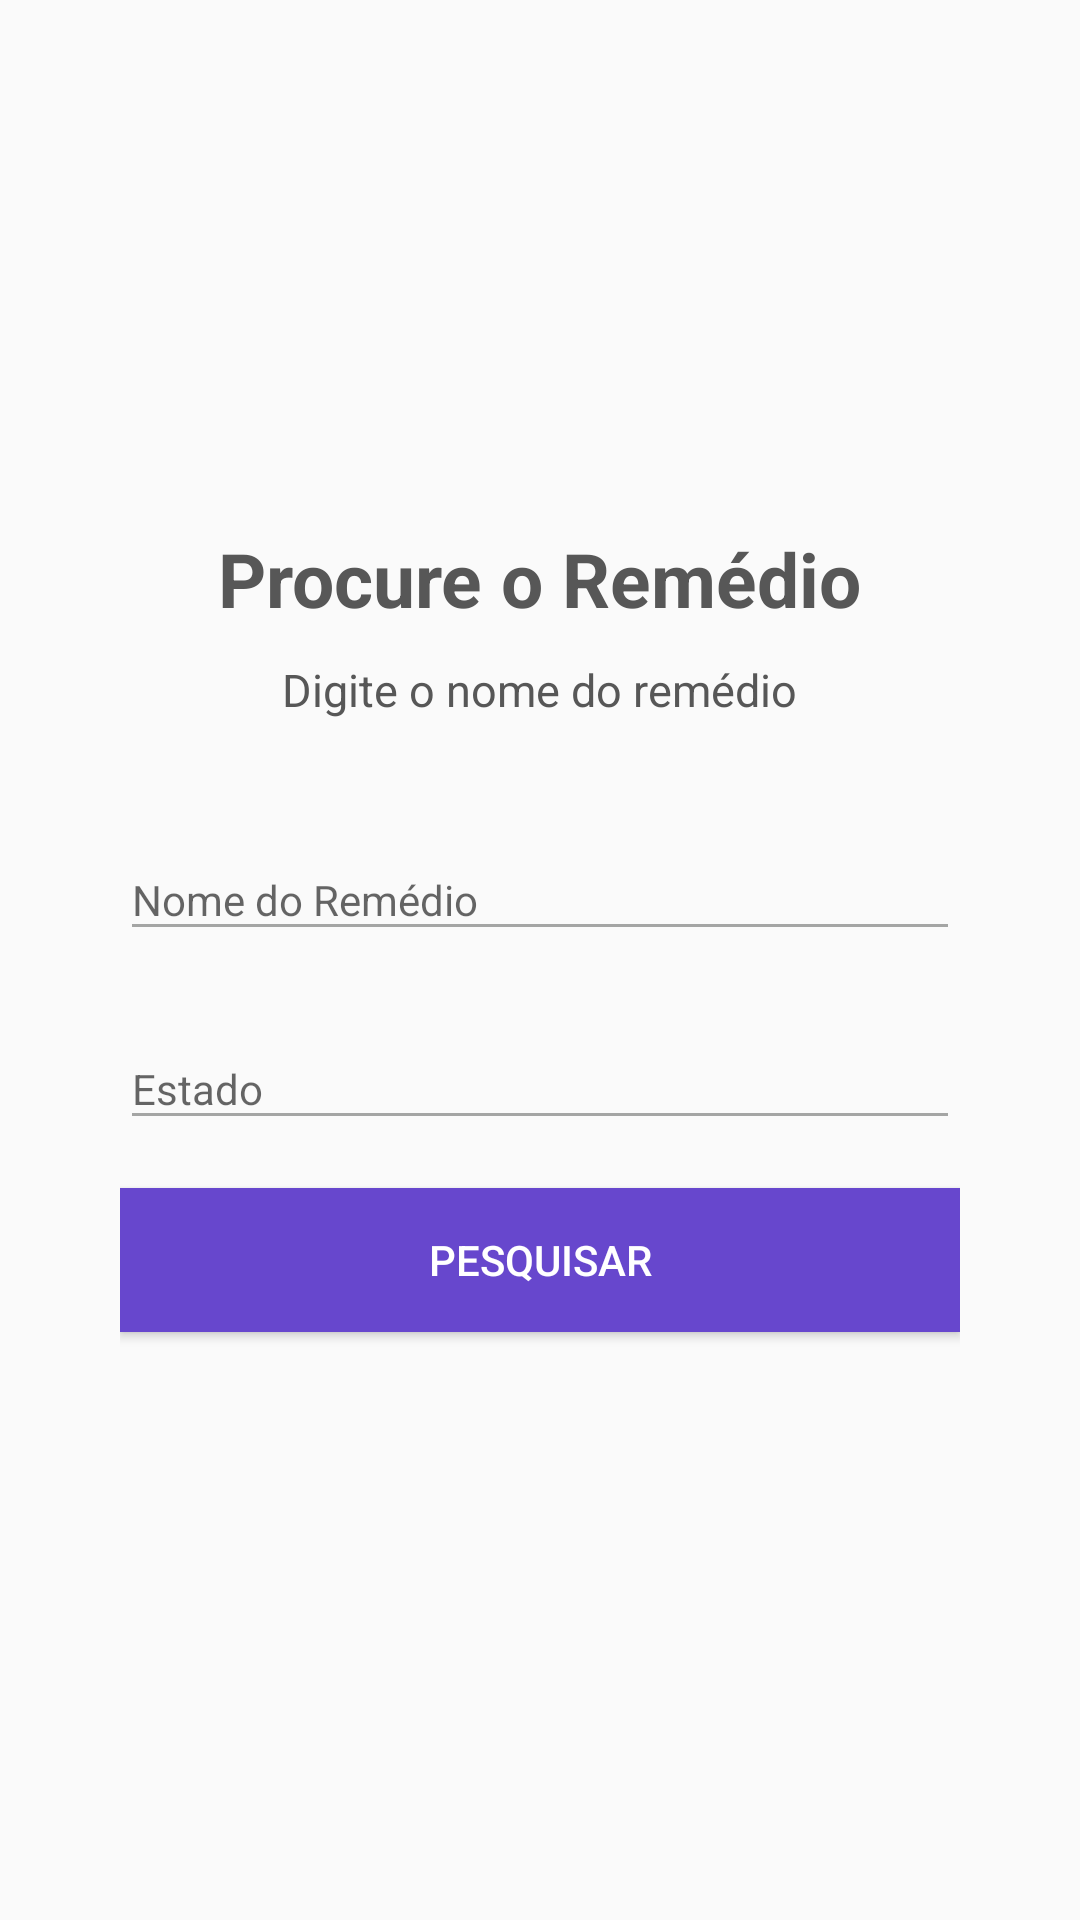

This screen was rendered from an Android layout file. Write that file and the resources it references.
<!-- AndroidManifest.xml: application theme AppTheme -->
<!-- res/layout/content_search_medicine.xml -->
<?xml version="1.0" encoding="utf-8"?>
<ScrollView xmlns:android="http://schemas.android.com/apk/res/android"
    xmlns:app="http://schemas.android.com/apk/res-auto"
    xmlns:tools="http://schemas.android.com/tools"
    android:layout_width="match_parent"
    android:layout_height="match_parent"
    android:fillViewport="true"
    tools:context="br.iesb.medanvisa.SearchMedicineActivity">

    <LinearLayout
        android:layout_width="match_parent"
        android:layout_height="wrap_content"
        android:layout_gravity="center_vertical"
        android:layout_weight="1"
        android:gravity="center"
        android:orientation="vertical"
        android:padding="40dp">

        <TextView
            style="@style/title"
            android:layout_width="wrap_content"
            android:layout_height="wrap_content"
            android:text="@string/search_title" />

        <TextView
            style="@style/subtitle"
            android:layout_width="wrap_content"
            android:layout_height="wrap_content"
            android:layout_marginBottom="30dp"
            android:text="Digite o nome do remédio" />


        <android.support.design.widget.TextInputLayout
            android:layout_width="match_parent"
            android:layout_height="wrap_content">

            <android.support.design.widget.TextInputEditText
                style="@style/InputEdit"
                android:layout_width="match_parent"
                android:layout_height="wrap_content"
                android:hint="@string/medicine_name"
                android:inputType="textPersonName" />

        </android.support.design.widget.TextInputLayout>

        <android.support.design.widget.TextInputLayout
            android:layout_width="match_parent"
            android:layout_height="wrap_content">

            <android.support.design.widget.TextInputEditText
                style="@style/InputEdit"
                android:layout_width="match_parent"
                android:layout_height="wrap_content"
                android:hint="Estado"
                android:inputType="textPersonName" />

        </android.support.design.widget.TextInputLayout>

        <Button
            android:id="@+id/search_button"
            style="@style/ButtonPositive"
            android:layout_width="match_parent"
            android:layout_height="wrap_content"
            android:text="@string/search_btn" />


    </LinearLayout>

</ScrollView>
<!-- resources referenced by this layout -->
<resources>
  <string name="medicine_name">Nome do Remédio</string>
  <string name="search_btn">Pesquisar</string>
  <string name="search_title">Procure o Remédio</string>
  <style name="ButtonPositive">
          <item name="android:minWidth">88dp</item>
          <item name="android:minHeight">48dp</item>
          <item name="android:background">@color/colorPrimary</item>
          <item name="android:textColor">#fff</item>
          <item name="android:layout_marginBottom">20dp</item>
          <item name="android:padding">10dp</item>
      </style>
  <style name="InputEdit" parent="TextAppearance.AppCompat">
          
          <item name="android:textColorHint">@color/fontColor</item>
          
          <item name="colorAccent">@color/fontColor</item>
          <item name="colorControlNormal">@color/fontColor</item>
          <item name="colorControlActivated">@color/fontColor</item>
          <item name="android:layout_marginBottom">16dp</item>
  
      </style>
  <style name="subtitle">
          <item name="android:textSize">15sp</item>
          <item name="android:textColor">@color/fontColor</item>
          <item name="android:textStyle">normal</item>
          <item name="android:layout_marginBottom">20dp</item>
      </style>
  <style name="title">
          <item name="android:textSize">25sp</item>
          <item name="android:textColor">@color/fontColor</item>
          <item name="android:textStyle">bold</item>
          <item name="android:layout_marginBottom">10dp</item>
      </style>
  <style name="AppTheme" parent="Theme.AppCompat.Light.DarkActionBar">
          
          <item name="colorPrimary">@color/colorPrimary</item>
          <item name="colorPrimaryDark">@color/colorPrimaryDark</item>
          <item name="colorAccent">@color/colorAccent</item>
          <item name="colorControlNormal">#a4a5a4</item>
          <item name="colorControlActivated">#a4a5a4</item>
          <item name="colorControlHighlight">#a4a5a4</item>
      </style>
  <color name="colorPrimary">#6747cd</color>
  <color name="fontColor">#575757</color>
  <color name="colorPrimaryDark">#5A37C9</color>
  <color name="colorAccent">#6dccb6</color>
</resources>
